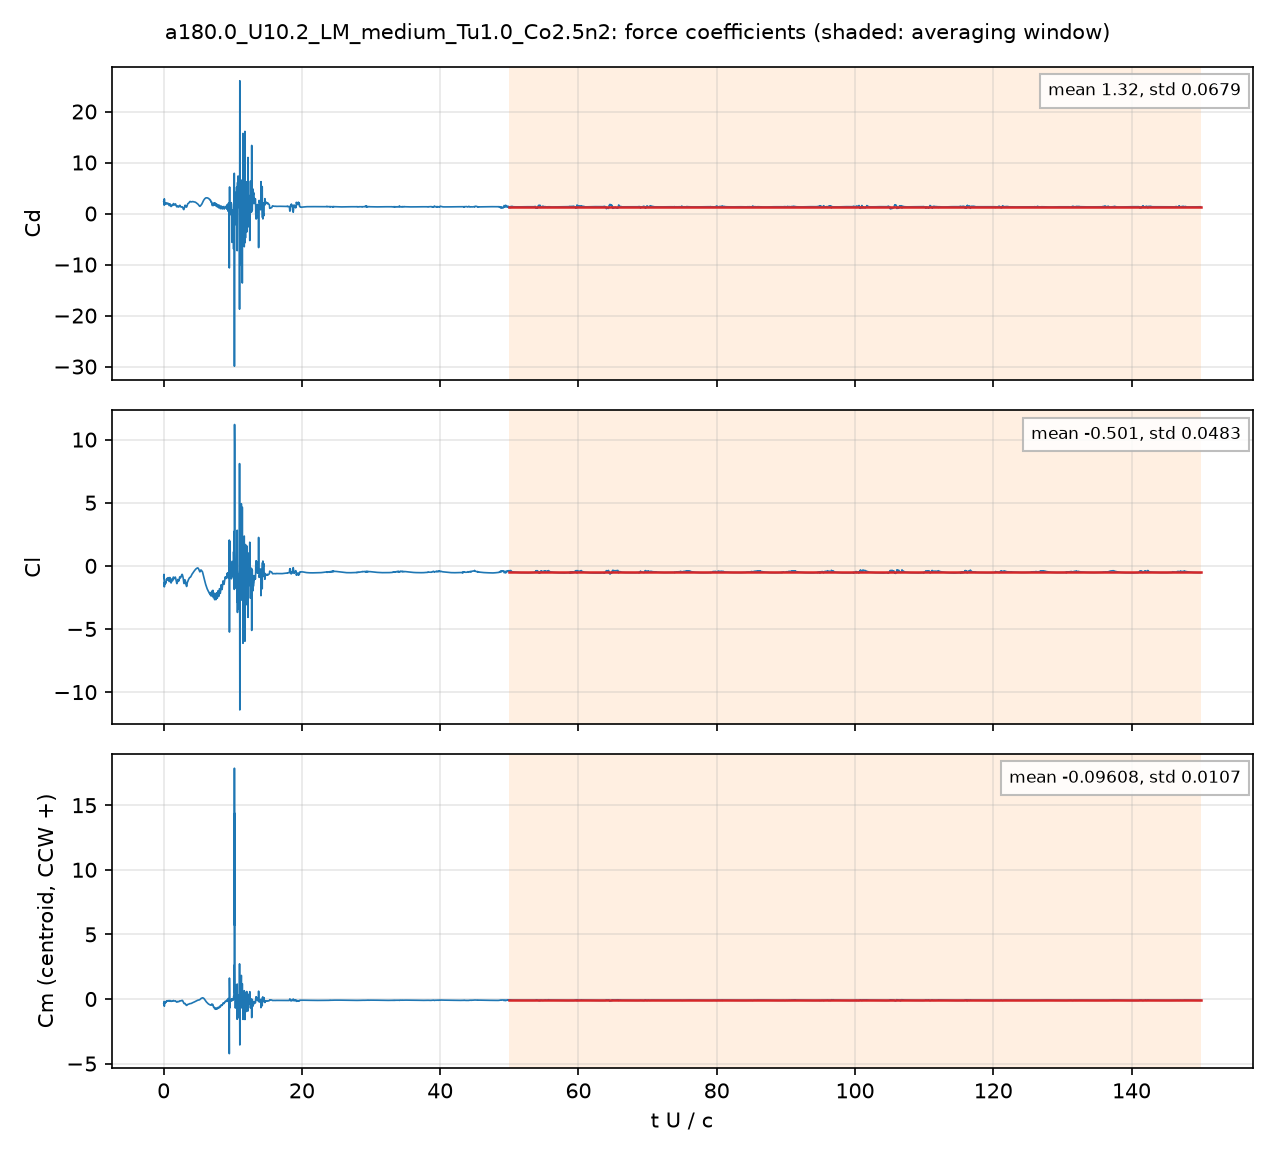

The data file committed next to this chart (first rows):
# a180.0_U10.2_LM_medium_Tu1.0_Co2.5n2: …, q = 0.5 U^2, A = c dz, c = 0.048 m; Cm about the centroid, CCW +
# averaging window t U/c = 50 .. 150; de…
t_s, t_U_over_c, Cd, Cl, Cm_z_ccw, Cd_pressure, Cd_viscous
9.3616186e-05, 0.01989, 2.351, -0.8483, -0.3646, 2.27, 0.08119
0.0002823, 0.06, 1.658, -0.6754, -0.1939, 1.594, 0.06405
0.0003772, 0.08015, 1.785, -0.9364, -0.1941, 1.736, 0.04884
0.0005646, 0.12, 2.409, -1.518, -0.4276, 2.364, 0.04441
0.00066, 0.1402, 1.756, -1.296, -0.2571, 1.714, 0.04247
0.0008482, 0.1802, 2.02, -1.477, -0.3152, 1.979, 0.04041
0.000942, 0.2002, 1.925, -1.353, -0.2586, 1.888, 0.037
0.001131, 0.2404, 2.022, -1.398, -0.2968, 1.987, 0.03475
0.001223, 0.2599, 2.026, -1.402, -0.2895, 1.992, 0.03441
0.001413, 0.3002, 1.872, -1.292, -0.2165, 1.841, 0.03116
0.001504, 0.3197, 1.946, -1.309, -0.2321, 1.916, 0.03029
0.001696, 0.3605, 2.033, -1.268, -0.2362, 2.003, 0.02951
0.001789, 0.3802, 1.948, -1.132, -0.1813, 1.919, 0.02879
0.001979, 0.4205, 1.927, -1.079, -0.1624, 1.9, 0.02761
0.00207, 0.4399, 1.964, -1.131, -0.181, 1.937, 0.02727
0.00226, 0.4802, 1.993, -1.054, -0.1543, 1.966, 0.02671
0.002353, 0.4999, 2.009, -0.9917, -0.1345, 1.983, 0.02644
0.002539, 0.5396, 2.02, -1.043, -0.1524, 1.994, 0.02579
0.002634, 0.5597, 1.98, -1.093, -0.1655, 1.955, 0.02524
0.002824, 0.6002, 1.89, -1.057, -0.1496, 1.866, 0.02423
0.00292, 0.6205, 1.904, -0.9987, -0.1357, 1.88, 0.02406
0.003105, 0.6599, 1.988, -0.9355, -0.123, 1.963, 0.02424
0.003199, 0.6797, 1.981, -0.9453, -0.1231, 1.957, 0.02399
0.003387, 0.7198, 1.814, -1.041, -0.1333, 1.79, 0.02372
0.003481, 0.7398, 1.737, -1.087, -0.1422, 1.714, 0.02308
0.003668, 0.7795, 1.591, -1.212, -0.169, 1.571, 0.02075
0.003767, 0.8005, 1.558, -1.242, -0.1735, 1.537, 0.02038
0.003953, 0.84, 1.63, -1.152, -0.1581, 1.609, 0.02109
0.004046, 0.8599, 1.739, -1.047, -0.1416, 1.718, 0.02124
0.004235, 0.9, 1.893, -0.9262, -0.1158, 1.871, 0.02174
0.004331, 0.9203, 1.89, -0.9357, -0.1135, 1.868, 0.02161
0.004516, 0.9597, 1.729, -1.062, -0.1346, 1.708, 0.02096
0.004613, 0.9803, 1.626, -1.14, -0.1471, 1.605, 0.02091
0.004799, 1.02, 1.461, -1.261, -0.1735, 1.443, 0.01821
0.004894, 1.04, 1.407, -1.315, -0.1832, 1.39, 0.0176
0.005081, 1.08, 1.381, -1.353, -0.1847, 1.361, 0.01972
0.005178, 1.1, 1.4, -1.338, -0.1829, 1.379, 0.02127
0.005364, 1.14, 1.512, -1.217, -0.1686, 1.491, 0.02023
0.005458, 1.16, 1.599, -1.111, -0.1559, 1.58, 0.01938
0.005647, 1.2, 1.665, -1.046, -0.1467, 1.646, 0.01876
0.005743, 1.22, 1.636, -1.081, -0.1532, 1.618, 0.01822
0.005931, 1.26, 1.589, -1.155, -0.1671, 1.572, 0.01733
0.006021, 1.279, 1.584, -1.181, -0.171, 1.567, 0.01727
0.006213, 1.32, 1.646, -1.145, -0.1669, 1.629, 0.01719
0.006304, 1.34, 1.712, -1.083, -0.1595, 1.695, 0.01702
0.006492, 1.379, 1.903, -0.9109, -0.1297, 1.885, 0.01775
0.006589, 1.4, 1.947, -0.8889, -0.12, 1.929, 0.01822
0.006778, 1.44, 1.905, -0.9242, -0.1207, 1.887, 0.01814
0.006871, 1.46, 1.826, -0.9737, -0.1303, 1.807, 0.01829
0.007059, 1.5, 1.697, -1.024, -0.146, 1.679, 0.01844
0.007155, 1.52, 1.672, -1.014, -0.1507, 1.654, 0.0179
0.007341, 1.56, 1.666, -0.9946, -0.1558, 1.649, 0.01642
0.007435, 1.58, 1.677, -0.9872, -0.1553, 1.661, 0.01617
0.007622, 1.62, 1.743, -0.9409, -0.1483, 1.726, 0.01672
0.007716, 1.64, 1.799, -0.9088, -0.1423, 1.782, 0.01726
0.007906, 1.68, 1.882, -0.8912, -0.1368, 1.864, 0.01806
0.008002, 1.7, 1.895, -0.9027, -0.1382, 1.877, 0.01827
0.008189, 1.74, 1.831, -0.979, -0.1541, 1.812, 0.01838
... 4,942 more rows
